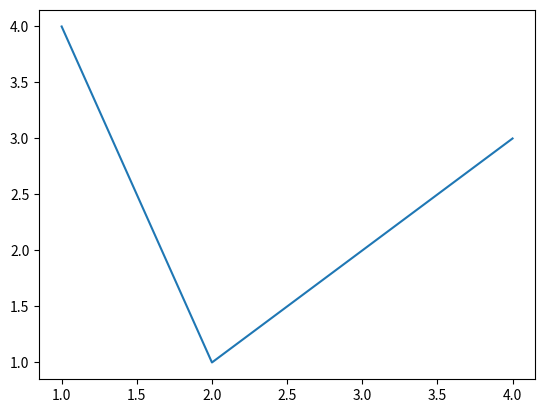

The script that saved this image:
import matplotlib.pyplot as plt
import numpy as np

x = np.array([1,2,3,4])
y = np.array([4,1,2,3])

plt.plot(x, y)
plt.show()

#================================================================

# y = np.array([3, 8, 1, 10]) #  defualt x is [0,1,2...]

# plt.plot(y,  marker = 'o', ms = 20, mfc = 'r',  mec = 'b',  ls = ':')
# plt.show()


#================================================================


# x = np.array([80, 85, 90, 95, 100, 105, 110, 115, 120, 125])
# y = np.array([240, 50, 260, 270, 2, 290, 30, 151, 320, 330])

# plt.plot(x, y)

# plt.title("Sports Watch Data", fontdict = {'family':'serif','color':'Green','size':15})
# plt.xlabel("Average Pulse")
# plt.ylabel("Calorie Burnage")

# plt.grid(color = 'green', linestyle = '--', linewidth = 0.5)
# plt.show()
